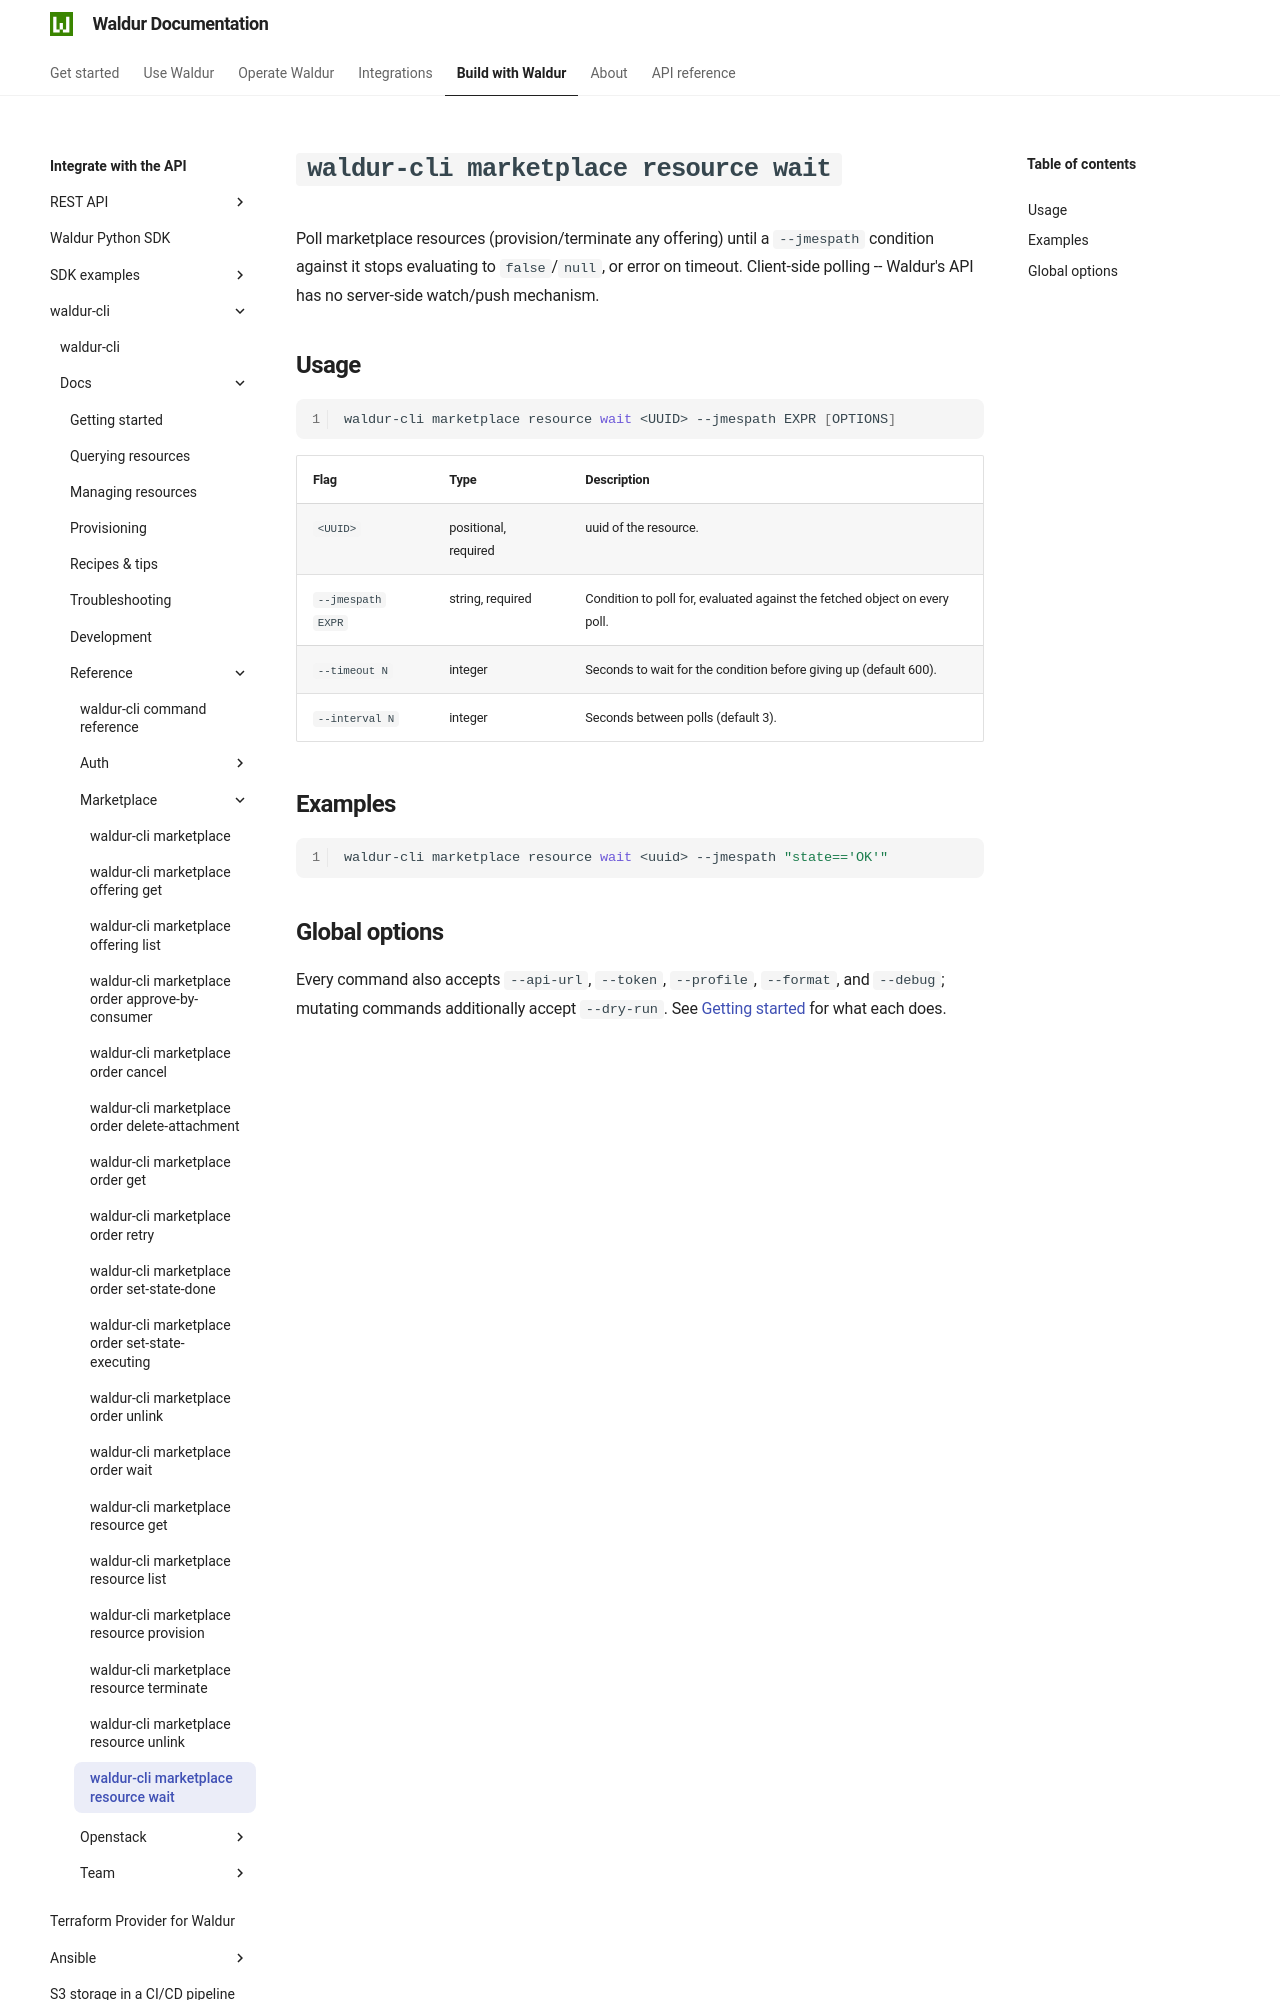

repository: waldur/waldur-docs · page: latest/integrator-guide/waldur-cli/docs/reference/marketplace/resource-wait/index.html · generator: mkdocs

# `waldur-cli marketplace resource wait`

<!-- EXTERNAL DOCUMENT
Source: https://code.opennodecloud.com/waldur/waldur-cli.git
Branch: main
Remote Path: docs//reference/marketplace/resource-wait.md
Local Path: docs/integrator-guide/waldur-cli/docs/
Last Sync: 2026-07-25T20:18:59.822471

WARNING: This file is automatically synchronized from the source repository.
DO NOT EDIT this file directly. Changes will be overwritten.
Edit the source at: https://code.opennodecloud.com/waldur/waldur-cli.git/-/tree/main/docs//reference/marketplace/resource-wait.md
-->


Poll marketplace resources (provision/terminate any offering) until a `--jmespath` condition against it stops evaluating to `false`/`null`, or error on timeout. Client-side polling -- Waldur's API has no server-side watch/push mechanism.
